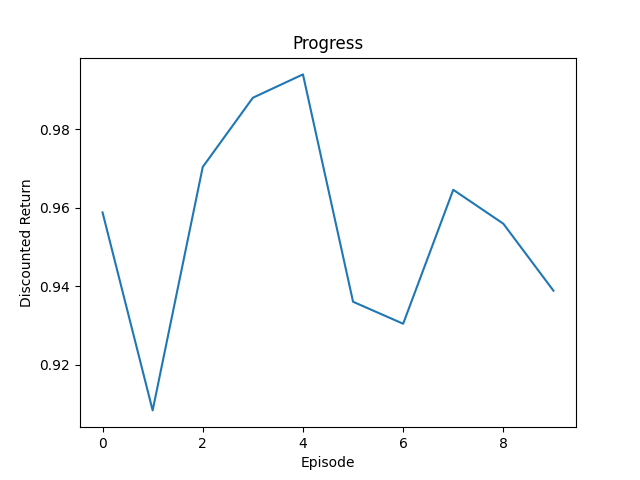

The table this chart was drawn from, first rows:
Episode, Return
0, 0.9588
1, 0.9083
2, 0.9704
3, 0.9881
4, 0.994
5, 0.936
6, 0.9304
7, 0.9646
8, 0.9559
9, 0.9389
